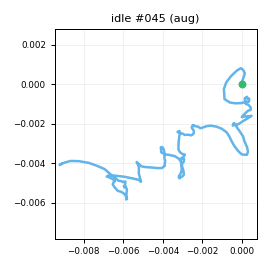

Values plotted in this chart, from the file beside it:
t_s, ax, ay, az, gx, gy, gz, seq
0.00000, -0.955, -0.03098, -0.1057, -0.3217, 0.29, 0.04780, 0
0.01000, -0.9455, -0.01932, -0.1071, 0.4564, 0.5206, -1.453, 1
0.02100, -0.9422, -0.00947, -0.1027, -0.6418, -0.1213, -1.807, 2
0.03000, -0.9474, 0.00011, -0.1263, 0.449, -2.179, -2.757, 3
0.04000, -0.9251, 0.00618, -0.1013, 0.6307, -1.682, -3.158, 4
0.05000, -0.9297, -0.01188, -0.1027, 0.5459, -1.788, -2.98, 5
0.06100, -0.9105, -0.02051, -0.1012, -0.7308, -1.458, -2.997, 6
0.07000, -0.888, -0.03997, -0.08205, -1.156, -0.7828, -1.684, 7
0.08000, -0.9016, -0.03227, -0.09042, -1.748, 1.064, 0.3134, 8
0.09000, -0.9241, -0.04215, -0.1024, -2.663, 2.501, 1.66, 9
0.1, -0.9212, -0.04447, -0.09350, -2.198, 2.882, 2.635, 10
0.11, -0.9406, -0.05709, -0.09232, -1.098, 3.059, 2.538, 11
0.12, -0.9403, -0.03601, -0.1075, 0.1622, 2.093, 2.172, 12
0.13, -0.955, -0.03498, -0.1025, 0.1306, 2.473, 1.006, 13
0.14, -0.934, -0.03510, -0.1068, 2.402, 1.51, -0.6438, 14
0.15, -0.9405, -0.03219, -0.1058, 2.357, 0.3852, -2.232, 15
0.16, -0.9379, -0.01948, -0.1171, 2.903, -0.07813, -1.888, 16
0.17, -0.9204, -0.01213, -0.1037, 1.965, -0.6099, -2.244, 17
0.18, -0.9225, -0.00002, -0.1095, 1.42, 0.00322, -2.267, 18
0.191, -0.9345, -0.00614, -0.09975, 0.1712, -0.7106, -1.72, 19
0.2, -0.9353, -0.03170, -0.09732, -0.04340, -0.7702, -1.138, 20
0.21, -0.9263, -0.01502, -0.09137, -0.6333, 0.1816, -0.6253, 21
0.22, -0.9058, -0.04663, -0.09762, -0.3652, -0.9729, -0.02456, 22
0.23, -0.9035, -0.03549, -0.09473, -1.005, 0.7149, 0.7593, 23
0.24, -0.9194, -0.05119, -0.1105, 0.1805, 1.009, 1.597, 24
0.25, -0.9272, -0.03421, -0.09982, 0.2593, 1.441, 1.194, 25
0.26, -0.9253, -0.01345, -0.1194, 1.146, 0.4614, 0.1914, 26
0.27, -0.9366, -0.01830, -0.121, 0.8148, 0.7838, 0.2915, 27
0.28, -0.9431, -0.00860, -0.09880, 0.3548, 0.6974, -0.5719, 28
0.29, -0.9495, 0.00110, -0.1038, -0.07208, 0.9492, -0.3325, 29
0.3, -0.9229, -0.02223, -0.1011, -0.9854, 0.1541, 0.2222, 30
0.31, -0.92, -0.03734, -0.08619, -0.7776, 0.6776, 0.4548, 31
0.321, -0.9317, -0.03898, -0.09205, -1.607, 1.538, 1.355, 32
0.33, -0.934, -0.02914, -0.1169, -0.535, 0.7346, 1.307, 33
0.34, -0.9108, -0.02508, -0.1101, 0.1968, -0.01077, 0.1023, 34
0.35, -0.9018, -0.02753, -0.09949, 1.031, -0.2525, -0.5857, 35
0.361, -0.9362, -0.01358, -0.09916, 1.499, -0.1402, -1.391, 36
0.37, -0.9217, 0.00062, -0.1055, 1.334, 0.00575, -2.462, 37
0.38, -0.9171, -0.00443, -0.104, 0.3599, -0.2188, -1.762, 38
0.39, -0.9351, -0.03067, -0.09878, -0.6734, 0.4836, 0.6066, 39
0.4, -0.9298, -0.01882, -0.1023, -1.34, 0.8755, 1.412, 40
0.41, -0.929, -0.02237, -0.1204, -1.841, 1.082, 2.442, 41
0.42, -0.9257, -0.03097, -0.1226, -2.109, 1.408, 2.932, 42
0.43, -0.9339, -0.02653, -0.09655, -1.51, 0.3838, 2.329, 43
0.44, -0.9151, -0.03639, -0.09754, -1.066, 0.2421, 0.8108, 44
0.45, -0.9189, -0.04913, -0.09907, 0.2026, -0.4562, -0.9473, 45
0.46, -0.9031, -0.02912, -0.1005, -0.00444, -0.3424, -2.179, 46
0.47, -0.9043, -0.04831, -0.09280, 0.4162, -0.345, -1.431, 47
0.48, -0.9089, -0.02022, -0.08136, 0.6162, 0.8325, -1.563, 48
0.491, -0.9199, -0.03531, -0.1072, 0.9664, 1.61, -1.131, 49
0.5, -0.9205, -0.01740, -0.09843, 1.058, 1.431, -0.7806, 50
0.51, -0.9381, -0.02580, -0.1089, 1.461, 2.222, -0.1395, 51
0.52, -0.9558, -0.01299, -0.1154, 0.6499, 2.259, 0.08181, 52
0.531, -0.9635, 0.01471, -0.136, 1.086, 2.492, 0.2801, 53
0.54, -0.9411, -0.00462, -0.1332, 0.4464, 2.29, -0.4345, 54
0.55, -0.9572, -0.00061, -0.1204, -0.5874, 1.306, 0.5448, 55
0.56, -0.9657, -0.00041, -0.1157, -0.5907, -0.01039, 0.6655, 56
0.57, -0.9603, -0.00895, -0.1289, -1.721, -0.2177, -0.00054, 57
0.58, -0.9456, -0.02499, -0.1175, -1.695, -1.635, -0.3604, 58
0.59, -0.9369, -0.01751, -0.1103, -1.55, -2.024, -1.248, 59
... 140 more rows
